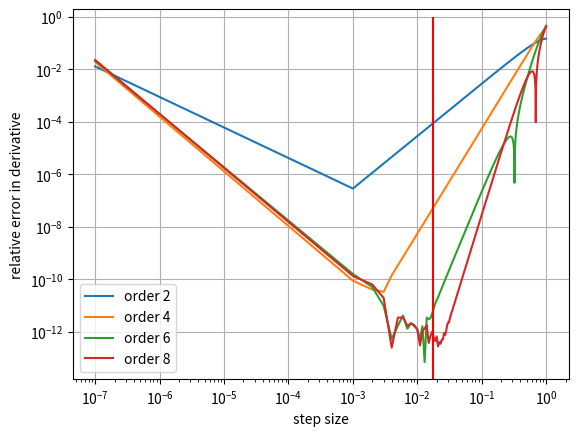
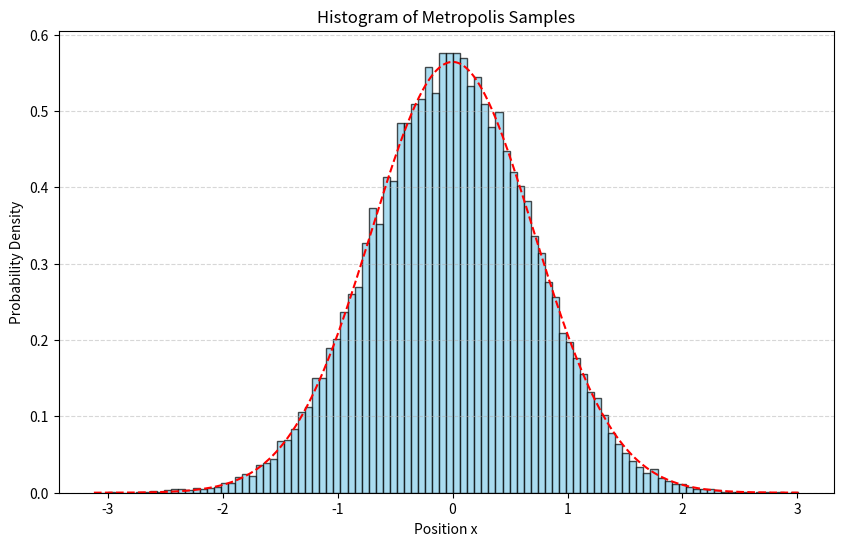
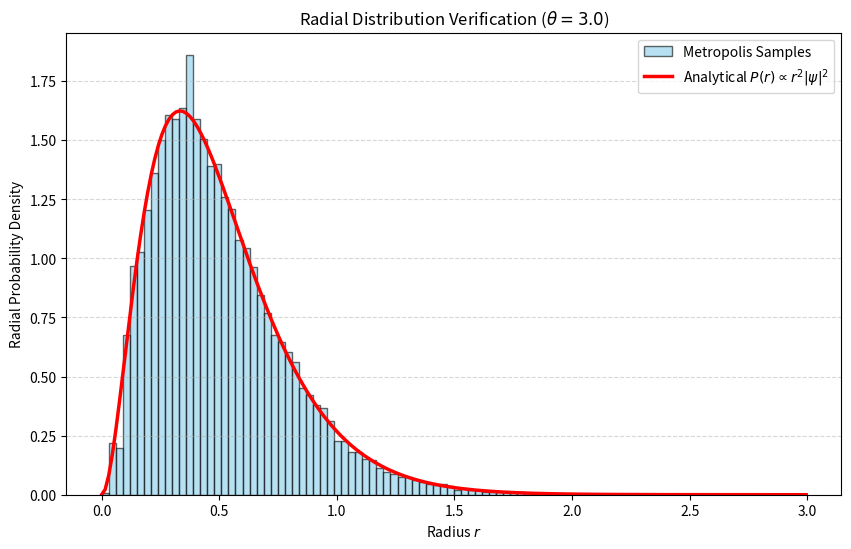

Reproduce these figures in Python, in order.
#%%
import numpy as np
from scipy.special import eval_hermite
import matplotlib.pyplot as plt
import random
import math
#%%
'''
herms = []
for i in range(8):
    herms.append(hermite(i))

x = np.linspace(-2, 2, 10000)
ys = []
for herm in herms:
    ys.append(herm(x))
n = 0
for y in ys:
    plt.plot(x,y, label = n)
    n+=1
plt.legend()
plt.show()
'''
'''
We assume that wavefunction spans across all space (domain stretches from -inf to inf), thus central difference scheme is best to numerically determine derivative

We use a central difference scheme that is accurate to 2nd order
'''
#%%
def exact_wavefunc(x, n):
    return eval_hermite(n, x) * np.exp(-x**2 / 2)

def exact_der(x, n):
    return (x**2 - 2*n - 1) * exact_wavefunc(x, n)

def cent_diff_2(x, n, h, func):
    '''
    h is the step size
    
    '''
    return (func(x+h, n) - 2 * func(x, n) + func(x-h, n)) / h**2

def cent_diff_4(x, n, h, func):
    return (-(func(x+2*h, n) + func(x-2*h, n)) + 
            16 * (func(x+h, n) + func(x-h, n)) - 
            30 * func(x, n)) / (12 * h**2)

def cent_diff_6(x,n,h, func):
    return (2 * (func(x+3*h, n) + func(x-3*h, n)) - 
            27 * (func(x+2*h, n) + func(x-2*h, n)) + 
            270 * (func(x+h, n) + func(x-h, n)) - 
            490 * func(x, n)) / (180 * h**2)

def cent_diff_8(x,n,h, func):
    return (-9 * (func(x+4*h, n) + func(x-4*h, n)) +
            128 * (func(x+3*h, n) + func(x-3*h, n)) - 
            1008 * (func(x+2*h, n) + func(x-2*h, n)) + 
            8064 * (func(x+h, n) + func(x-h, n)) - 
            14350 * func(x, n)) / (5040 * h**2)
#%%
schemes = [cent_diff_2, cent_diff_4, cent_diff_6, cent_diff_8]
x = 5
n = 7
h = np.linspace(1e-7, 1, 1000)
numerical_ders = []
for scheme in schemes:
    numerical_ders.append(scheme(x, n, h, exact_wavefunc)) 

j = 1
exact = exact_der(x, n)
for der in numerical_ders:
    plt.plot(h, abs((der - exact) / exact), label = f'order {2*j}')
    j+=1

plt.ylabel('relative error in derivative')
plt.xscale('log')
plt.yscale('log')
plt.xlabel('step size')
plt.vlines(1.75e-2, 0, 1, colors= 'red')
plt.legend()
plt.grid()
plt.show()
#%%
'''
After seeing graph, choosing 4th order difference scheme at h = 3e-3
'''



h_der = 3e-3
def generate_randoms(N_s, n):
    x_samples = np.zeros(N_s)
    x_0 = 0.
    x = x_0
    for i in range(N_s):
        random_step = (random.random() - 0.5) * 3
        x_prime = x + random_step
        p_x = (exact_wavefunc(x, n))**2
        p_x_prime = (exact_wavefunc(x_prime, n))**2
        if p_x != 0.:
            p_acc = min(p_x_prime / p_x, 1.)
        else: p_acc = 1.

        rand = random.random()
        if rand <= p_acc:
            x = x_prime
        x_samples[i] = x
    norm_const = np.sqrt(np.pi) * 2**n * math.factorial(n) #analytically derived
    x_uniform = np.linspace(np.min(x_samples), np.max(x_samples), 10000)
    probs = exact_wavefunc(x_uniform, n)**2 / norm_const
    return x_samples, x_uniform, probs
#%%
n = 0
N_s = 100000
#%%
x, x_uniform, probs = generate_randoms(100000, n)
plt.figure(figsize=(10, 6))

plt.hist(x, bins=100, density=True, color='skyblue', edgecolor='black', alpha=0.7)
plt.plot(x_uniform, probs, '--',color = 'red')
plt.grid(axis='y', alpha=0.5, linestyle='--')
plt.xlabel('Position x')
plt.ylabel('Probability Density')
plt.title('Histogram of Metropolis Samples')

plt.show()
#%%
local_energies = -0.5 * (1 / exact_wavefunc(x, n)) * cent_diff_4(x, n, h_der, exact_wavefunc) + 0.5 * x**2
exp_E = np.mean(local_energies)
std_E = np.std(local_energies)
E_to_exp_diff = (exp_E - (n + 0.5))

print(f'expected E is {exp_E}, with standard deviation of {std_E}, difference between actual and expected is {E_to_exp_diff}')
#%%
def r(x, y, z):
    return np.sqrt(x**2 + y**2 + z**2)
def hydrogen_wavefunc(theta, x, y, z):
    return np.exp(-theta * r(x,y,z))

def cent_diff_4_laplacian(x, y, z, func, theta, h):
    current_point = func(theta, x, y, z)
    der_x = (-(func(theta, x+2*h, y, z) + func(theta, x-2*h, y, z)) + 
            16 * (func(theta, x+h, y, z) + func(theta, x-h, y, z)) - 
            30 * current_point) / (12 * h**2)
    der_y = (-(func(theta, x, y+2*h, z) + func(theta, x, y-2*h, z)) + 
            16 * (func(theta, x, y+h, z) + func(theta, x, y-h, z)) - 
            30 * current_point) / (12 * h**2)
    der_z = (-(func(theta, x, y, z+2*h) + func(theta, x, y, z-2*h)) + 
            16 * (func(theta, x, y, z+h) + func(theta, x, y, z-h)) - 
            30 * current_point) / (12 * h**2)

    return der_x + der_y + der_z

def analytical_laplacian(theta, x, y, z):
    return (theta**2 - (2*theta / r(x,y,z))) * hydrogen_wavefunc(theta,x,y,z)

def local_energy_H_3D(theta, x, y, z):
    wf_value = hydrogen_wavefunc(theta, x, y, z)
    return (-0.5 * (cent_diff_4_laplacian(x,y,z,hydrogen_wavefunc,theta, h_der)/wf_value)) - 1/r(x,y,z)


def generate_randoms_3d(N_s, theta, burn_in = 100):
    pos_samples = np.zeros((N_s+burn_in, 3))
    pos_0 = np.array([1e-5,1e-5,1e-5])
    pos = pos_0
    for i in range(N_s + burn_in):
        random_x_step = (random.random() - 0.5) * 2
        random_y_step = (random.random() - 0.5) * 2
        random_z_step = (random.random() - 0.5) * 2
        random_step = np.array([random_x_step, random_y_step, random_z_step])
        pos_prime = pos + random_step
        p_x = (hydrogen_wavefunc(theta, *pos))**2
        p_x_prime = (hydrogen_wavefunc(theta, *pos_prime))**2
        if p_x != 0.:
            p_acc = min(p_x_prime / p_x, 1.)
        else: p_acc = 1.

        rand = random.random()
        if rand <= p_acc:
            pos = pos_prime
        pos_samples[i] = pos
    
    return pos_samples[burn_in:]

theta = 3.0 
samples = generate_randoms_3d(100000, theta)

r_samples = np.sqrt(np.sum(samples**2, axis=1))
#%%
'''
Numerical verification of Laplacian

'''
rand_x, rand_y, rand_z = random.random(), random.random(), random.random()
theta_lap = random.random() * 5
numerical_laplacian = cent_diff_4_laplacian(rand_x, rand_y, rand_z, hydrogen_wavefunc, theta_lap, 3e-3)
analyt_laplacian = analytical_laplacian(theta_lap, rand_x, rand_y, rand_z)
print(f"Absolute difference between analytical laplacian and numerically calculated laplacian is {abs(numerical_laplacian - analyt_laplacian)}, relative difference of {abs(numerical_laplacian - analyt_laplacian) / analyt_laplacian}")
#%%
plt.figure(figsize=(10, 6))
plt.hist(r_samples, bins=100, density=True, alpha=0.6, label='Metropolis Samples', color='skyblue', edgecolor='black')

r_plot = np.linspace(0, np.max(r_samples), 200)
analytical_curve = 4 * (theta**3) * (r_plot**2) * np.exp(-2 * theta * r_plot)

plt.plot(r_plot, analytical_curve, 'r-', linewidth=2.5, label=r'Analytical $P(r) \propto r^2 |\psi|^2$')

plt.xlabel('Radius $r$')
plt.ylabel('Radial Probability Density')
plt.title(f'Radial Distribution Verification ($\\theta={theta}$)')
plt.legend()
plt.grid(axis='y', alpha=0.5, linestyle='--')
plt.show()


#def E_exp_der(N_s)
#%%

def der_H_theta(exp_E, energies, samples):
    r_samples = np.sqrt(np.sum(samples**2, axis = 1))
    differences = energies - exp_E
    return 2 * np.mean(-r_samples * differences)

def iterate_theta(theta, alpha, exp_E, energies, samples):
    new_theta = theta - alpha * der_H_theta(exp_E, energies, samples)
    return new_theta

def optimise_theta(N_s, convergence_ratio, theta_0, max_runs, alpha):
    theta = theta_0
    runs = 0
    theta_change_ratio = 100
    while theta_change_ratio > convergence_ratio and runs<= max_runs:
        samples = generate_randoms_3d(N_s, theta)
        x_vals = samples[:, 0]
        y_vals = samples[:, 1]
        z_vals = samples[:, 2]
        energies = local_energy_H_3D(theta, x_vals, y_vals, z_vals)
        exp_E_H = np.mean(energies)
        theta_prime = iterate_theta(theta, alpha, exp_E_H, energies, samples)
        theta_change_ratio = abs((theta - theta_prime) / theta)
        theta = theta_prime
        runs += 1
    final_samples = generate_randoms_3d(N_s, theta)
    final_x_vals = final_samples[:, 0]
    final_y_vals = final_samples[:, 1]
    final_z_vals = final_samples[:, 2]
    final_energies = local_energy_H_3D(theta, final_x_vals, final_y_vals, final_z_vals)
    final_E_exp = np.mean(final_energies)
    return theta, final_E_exp, runs
print(optimise_theta(1000, 1e-10, 2., 100, 0.5))